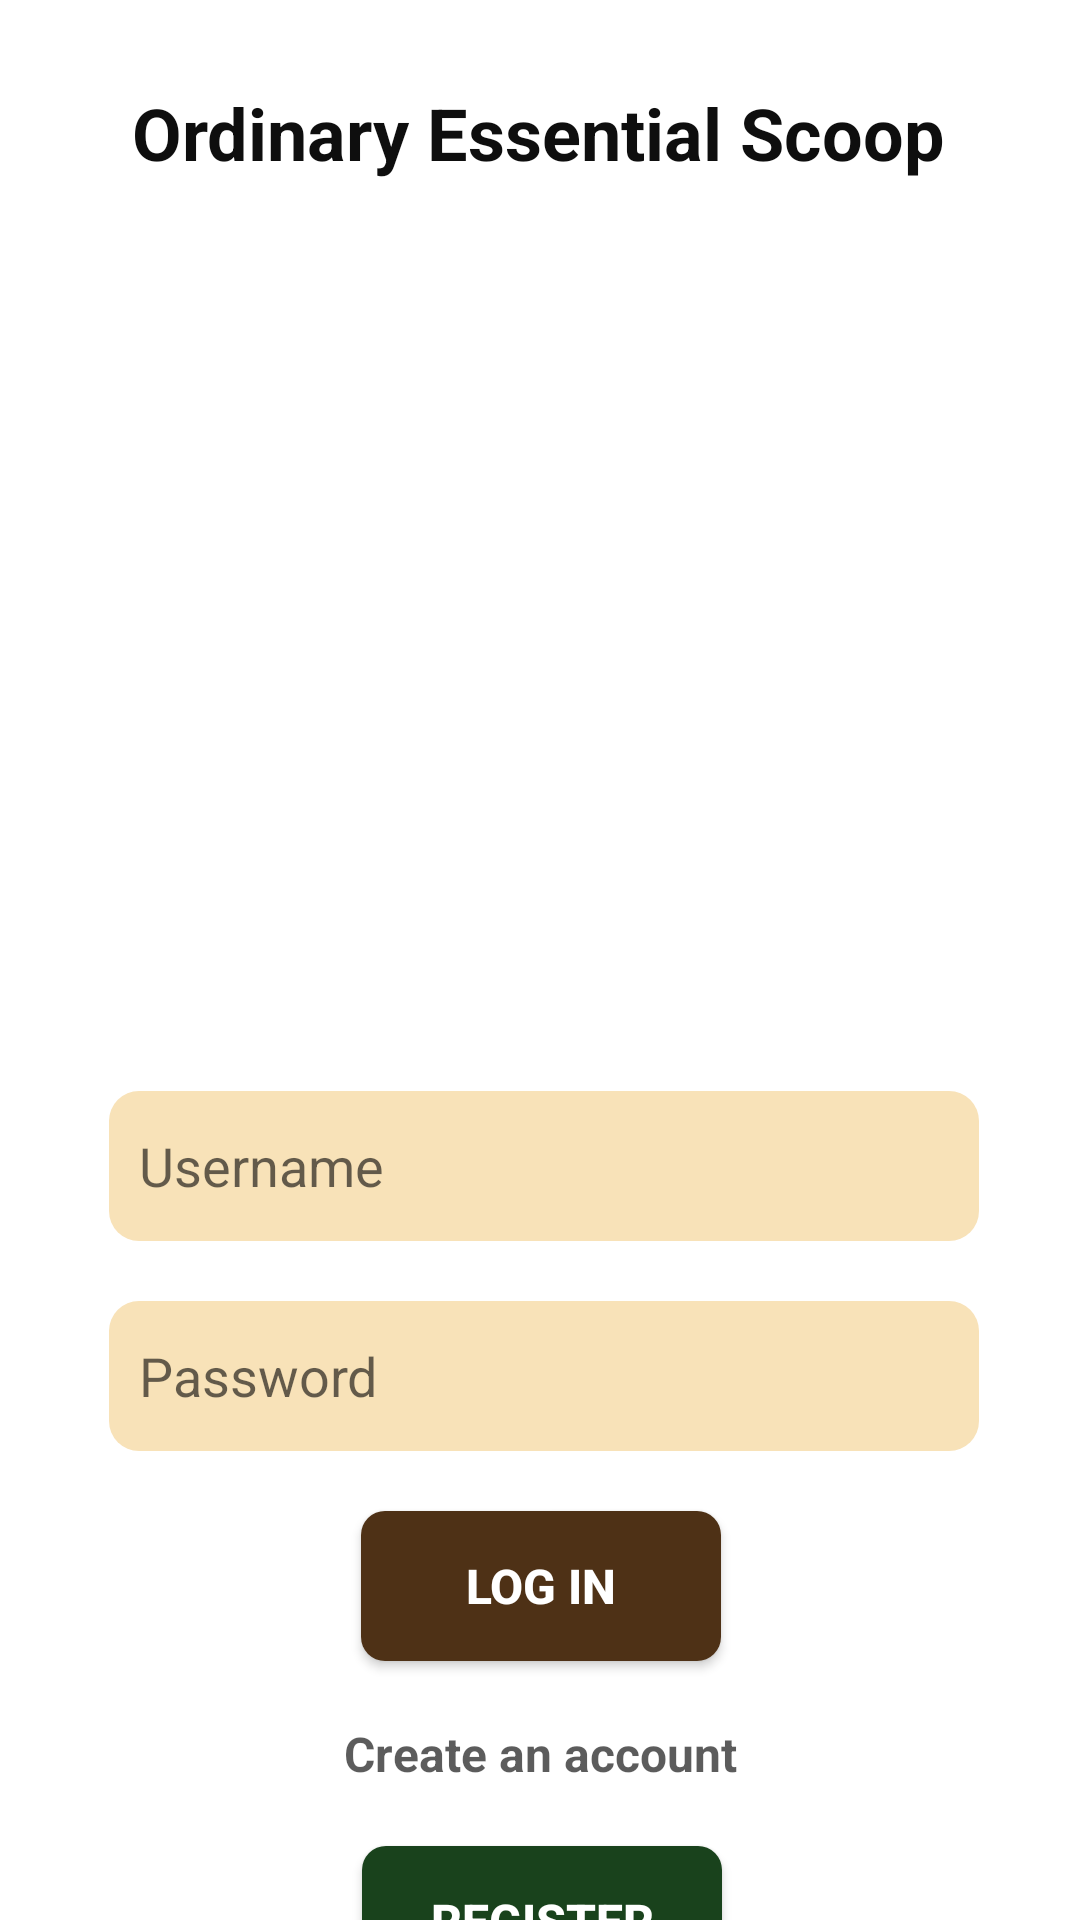

Produce the Android XML layout that renders to this screen, including the resource entries it uses.
<!-- AndroidManifest.xml: application theme Theme.Ordinary_Scoop_Essentials -->
<!-- res/layout/activity_login.xml -->
<?xml version="1.0" encoding="utf-8"?>
<androidx.constraintlayout.widget.ConstraintLayout xmlns:android="http://schemas.android.com/apk/res/android"
    xmlns:app="http://schemas.android.com/apk/res-auto"
    xmlns:tools="http://schemas.android.com/tools"
    android:layout_width="match_parent"
    android:layout_height="match_parent"
    tools:context=".LoginActivity">

    <TextView
        android:id="@+id/textView2"
        android:layout_width="wrap_content"
        android:layout_height="wrap_content"
        android:layout_marginTop="28dp"
        android:text="Ordinary Essential Scoop"
        android:textColor="#0E0E0E"
        android:textColorHint="#020202"
        android:textSize="24sp"
        android:textStyle="bold"
        app:layout_constraintEnd_toEndOf="parent"
        app:layout_constraintHorizontal_bias="0.496"
        app:layout_constraintStart_toStartOf="parent"
        app:layout_constraintTop_toTopOf="parent" />

    <ImageView
        android:id="@+id/imageView4"
        android:layout_width="226dp"
        android:layout_height="251dp"
        android:layout_marginBottom="4dp"
        app:layout_constraintBottom_toBottomOf="parent"
        app:layout_constraintEnd_toEndOf="@+id/textView2"
        app:layout_constraintHorizontal_bias="0.521"
        app:layout_constraintStart_toStartOf="@+id/textView2"
        app:layout_constraintTop_toBottomOf="@+id/textView2"
        app:layout_constraintVertical_bias="0.1"
        app:srcCompat="@drawable/oil01" />

    <EditText
        android:id="@+id/username2"
        android:layout_width="290dp"
        android:layout_height="50dp"
        android:layout_marginTop="20dp"
        android:background="@drawable/cutom_edittext"
        android:drawablePadding="13dp"
        android:ems="10"
        android:hint="Username"
        android:inputType="textPersonName"
        android:padding="10dp"
        app:layout_constraintEnd_toEndOf="@+id/imageView4"
        app:layout_constraintHorizontal_bias="0.489"
        app:layout_constraintStart_toStartOf="@+id/imageView4"
        app:layout_constraintTop_toBottomOf="@+id/imageView4" />

    <EditText
        android:id="@+id/password2"
        android:layout_width="290dp"
        android:layout_height="50dp"
        android:layout_marginTop="20dp"
        android:background="@drawable/cutom_edittext"
        android:drawablePadding="13dp"
        android:ems="10"
        android:hint="Password"
        android:inputType="textPassword"
        android:padding="10dp"
        app:layout_constraintEnd_toEndOf="@+id/username2"
        app:layout_constraintHorizontal_bias="0.0"
        app:layout_constraintStart_toStartOf="@+id/username2"
        app:layout_constraintTop_toBottomOf="@+id/username2" />

    <androidx.appcompat.widget.AppCompatButton
        android:id="@+id/btnLogin2"
        android:layout_width="120dp"
        android:layout_height="50dp"
        android:layout_marginTop="20dp"
        android:background="@drawable/custom_login_button"
        android:text="Log in"
        android:textColor="@color/white"
        android:textSize="16sp"
        android:textStyle="bold"
        app:layout_constraintEnd_toEndOf="@+id/password2"
        app:layout_constraintHorizontal_bias="0.494"
        app:layout_constraintStart_toStartOf="@+id/password2"
        app:layout_constraintTop_toBottomOf="@+id/password2" />

    <TextView
        android:id="@+id/textView3"
        android:layout_width="wrap_content"
        android:layout_height="wrap_content"
        android:layout_marginTop="20dp"
        android:text="Create an account"
        android:textColor="#A6040404"
        android:textSize="16sp"
        android:textStyle="bold"
        app:layout_constraintEnd_toEndOf="@+id/btnLogin2"
        app:layout_constraintHorizontal_bias="0.545"
        app:layout_constraintStart_toStartOf="@+id/btnLogin2"
        app:layout_constraintTop_toBottomOf="@+id/btnLogin2" />

    <androidx.appcompat.widget.AppCompatButton
        android:id="@+id/btnRegister2"
        android:layout_width="120dp"
        android:layout_height="50dp"
        android:layout_marginTop="20dp"
        android:background="@drawable/custom_register_button"
        android:text="Register"
        android:textColor="@color/white"
        android:textSize="16sp"
        android:textStyle="bold"
        app:layout_constraintBottom_toBottomOf="parent"
        app:layout_constraintEnd_toEndOf="@+id/textView3"
        app:layout_constraintHorizontal_bias="0.555"
        app:layout_constraintStart_toStartOf="@+id/textView3"
        app:layout_constraintTop_toBottomOf="@+id/textView3"
        app:layout_constraintVertical_bias="0.0" />


</androidx.constraintlayout.widget.ConstraintLayout>
<!-- resources referenced by this layout -->
<resources>
  <!-- drawable custom_login_button (drawable) -->
  <?xml version="1.0" encoding="utf-8"?>
  <shape android:shape="rectangle" xmlns:android="http://schemas.android.com/apk/res/android">
      <solid android:color="#4E3116"/>
      <corners android:topLeftRadius="8dp"
          android:bottomLeftRadius="8dp"
          android:topRightRadius="8dp"
          android:bottomRightRadius="8dp"/>
  
  
  </shape>
  <!-- drawable custom_register_button (drawable) -->
  <?xml version="1.0" encoding="utf-8"?>
  <shape android:shape="rectangle" xmlns:android="http://schemas.android.com/apk/res/android">
      <solid android:color="#19421C"/>
      <corners android:topLeftRadius="8dp"
          android:bottomLeftRadius="8dp"
          android:topRightRadius="8dp"
          android:bottomRightRadius="8dp"/>
  
  
  </shape>
  <!-- drawable cutom_edittext (drawable) -->
  <?xml version="1.0" encoding="utf-8"?>
  <shape android:shape="rectangle" xmlns:android="http://schemas.android.com/apk/res/android">
      <corners android:radius="10dp"/>
      <solid android:color="#F8E2B8"/>
  </shape>
  <style name="Theme.Ordinary_Scoop_Essentials" parent="Theme.MaterialComponents.DayNight.DarkActionBar">
          
          <item name="colorPrimary">@color/purple_500</item>
          <item name="colorPrimaryVariant">@color/purple_700</item>
          <item name="colorOnPrimary">@color/white</item>
          
          <item name="colorSecondary">@color/teal_200</item>
          <item name="colorSecondaryVariant">@color/teal_700</item>
          <item name="colorOnSecondary">@color/black</item>
          
          <item name="android:statusBarColor" tools:targetApi="l">?attr/colorPrimaryVariant</item>
          
      </style>
  <!-- not gathered from this repository: default colours our renderer supplied (Android Studio template values) -->
  <color name="purple_500">#FF6200EE</color>
  <color name="purple_700">#FF3700B3</color>
  <color name="teal_200">#FF03DAC5</color>
  <color name="teal_700">#FF018786</color>
  <color name="black">#FF000000</color>
  <color name="white">#FFFFFFFF</color>
</resources>
